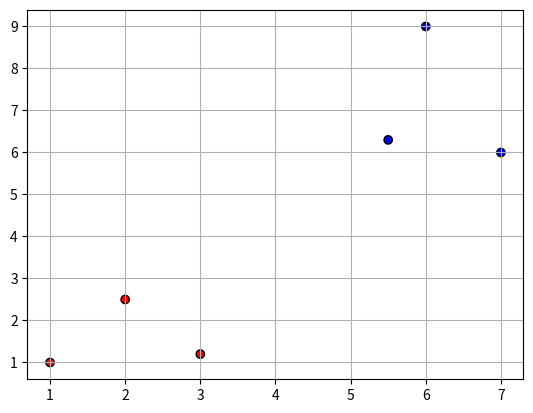
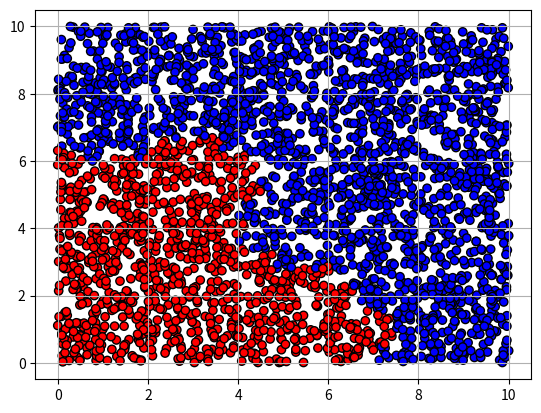

Source code (Python) for these figures, in order:
# -*- coding: utf-8 -*-
"""clasificacao.ipynb

Automatically generated by Colaboratory.

Original file is located at
    https://colab.research.google.com/<link-removed>

#k-nearest neighbors algorithm
This is a simple example of an algorithm that implements KNN.
"""

# import modules
import numpy as np
import matplotlib.pyplot as plt

# training data (just a simple exemple)
train_data = [[1, 1], [2, 2.5], [3, 1.2], [5.5, 6.3], [6, 9], [7, 6]]
train_data_groups = ['red', 'red', 'red', 'blue', 'blue', 'blue']

# plot the graph with all the points
def plot_scatter():
    plt.figure()
    plt.grid()
    plt.scatter([x[0] for x in train_data], [y[1] for y in train_data],
                color = train_data_groups, edgecolor='black')
    plt.show()


def dist(a, b):
    ''' Calculate distance between two points in any dimension. 
        
        Args:
            a (list): The first point.
            b (list): The second point.

        Returns:
            float: Euclidean distance between points a b  
    
        Raises:
            ValueError: If points 'a' and 'b' have different dimensions.
    '''

    if len(a) != len(b):
        raise Exception('Points have different dimensions.')

    distance = 0

    # for each dimension of space
    for i in range(len(a)):
        # (a - b) squared
        distance += (b[i] - a[i]) ** 2 

    # square root the sum of all (a - b) squared

    # return the distance
    return distance ** (1/2)

def calculate_dists(test_data, print_result=True, add_data=True):
    ''' Calculates the distance between all 'train_data' 
        and the 'test_data'.

                
        Args:
            test_data (list): A list containing the coordinates of the test point.       
            print_result (bool): If True prints a sequence of information,
                the distances and groups and also to which group the test_data belongs.
            add_data (bool): If True add the point to the train_data

    '''

    # list containing the distance to all points
    distancs = list()
    
    # for each data in train_data
    for data in train_data:
        # add distance to list
        distancs.append(dist(test_data, data))

    # which group belongs to the point closest to the test value
    test_data_group = train_data_groups[distancs.index(min(distancs))]

    if print_result:
        # prints distances and groups
        print(list(zip(distancs, train_data_groups)))
        print(f"The new point belongs to the group\n '{test_data_group}'.")

    if add_data:
        # add the 'test_data' to the 'train_data'
        add_new_data(test_data, test_data_group)

def add_new_data(point, group):
    ''' Adds a new point and its respective group to the data
        
        Args:
            point (list): A list containing each point coordinate.
            group (list): The group to which the point belongs.
    '''
    # append values
    train_data.append(point)
    train_data_groups.append(group)


plot_scatter()

"""> The code below is used to generate random coordinates in order to test the 
algorithm. the coordinates created will be automatically added later to the '*train_data*'.
"""

# import module random
import random

test_data = [0, 0]
# generate n random coordinates
for i in range(3000):
    x = round(random.uniform(0 ,10), 2)
    y = round(random.uniform(0 ,10), 2)
    test_data = x, y

    calculate_dists(test_data, print_result=False)


plot_scatter()
